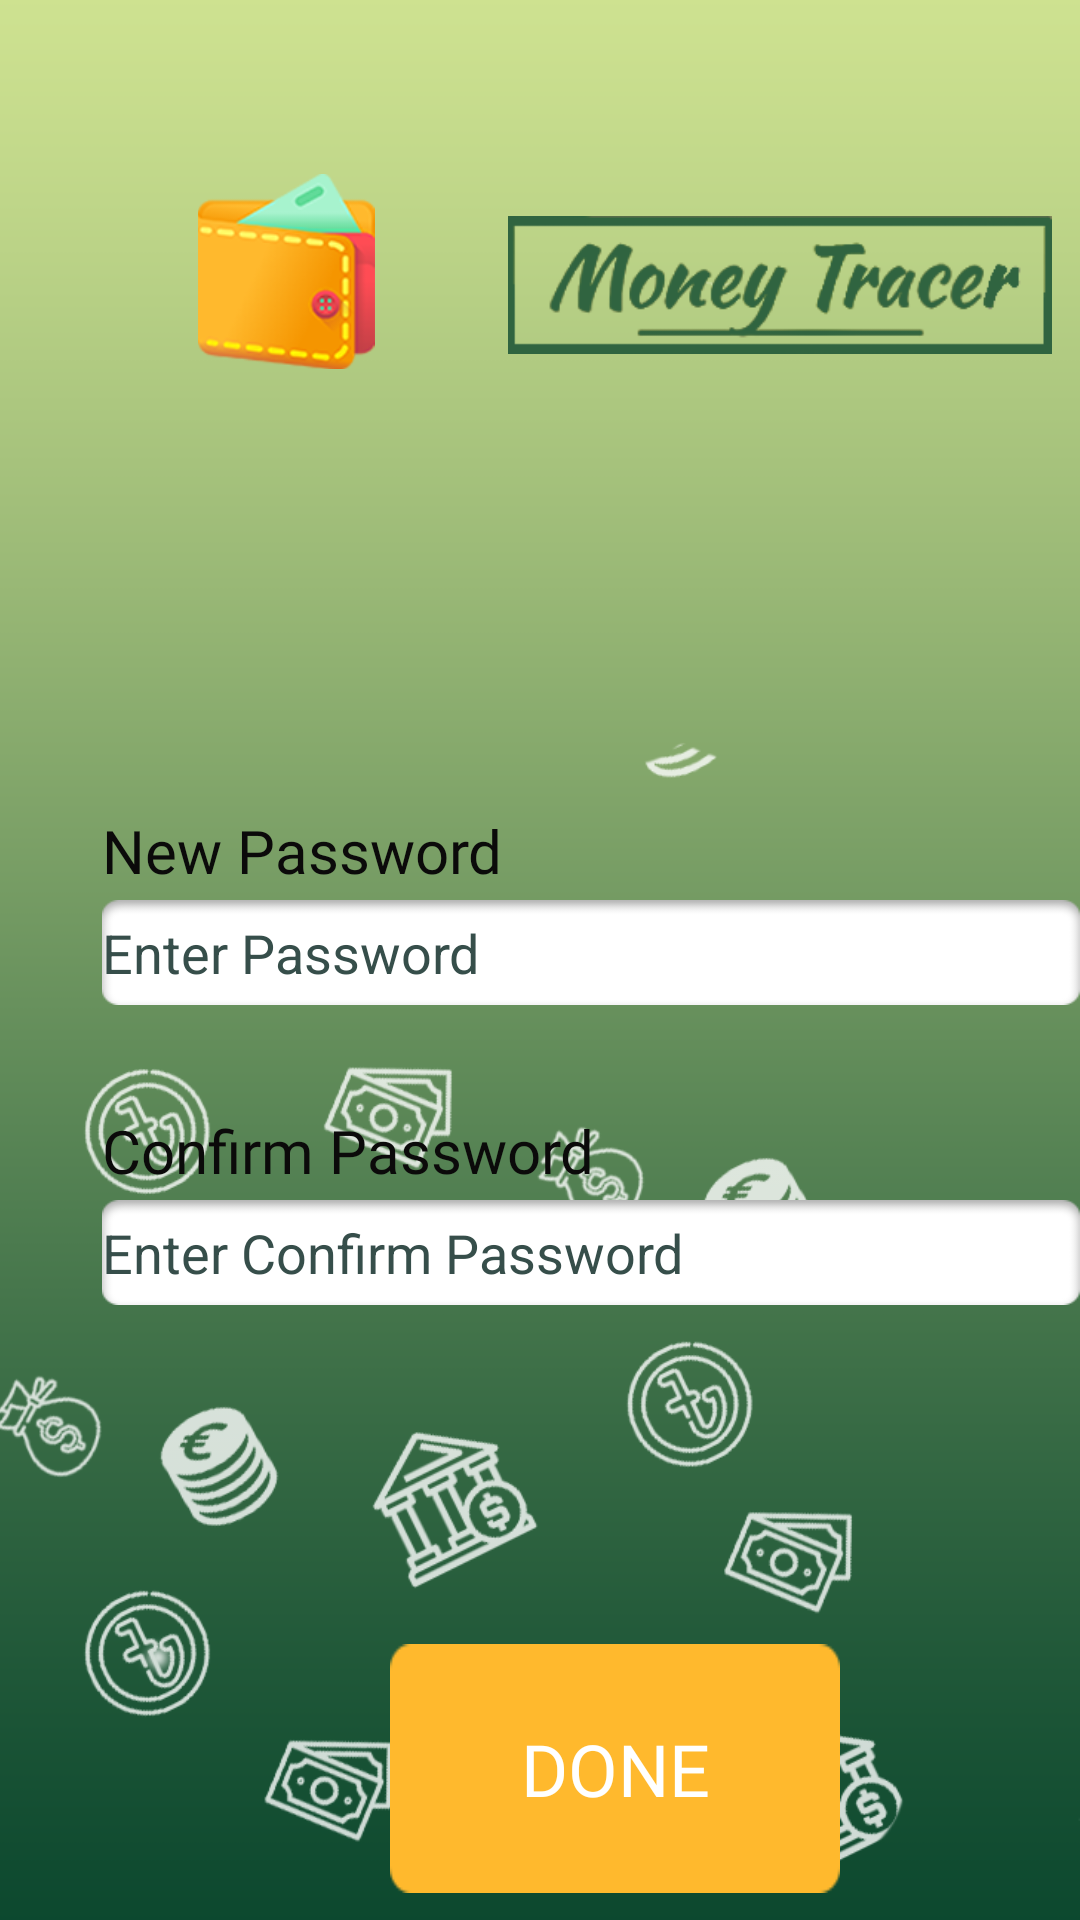

Write the Android layout XML for this screen, with the resource values it uses.
<!-- AndroidManifest.xml: application theme Theme.MoneyTracer -->
<!-- res/layout/activity_password.xml -->
<?xml version="1.0" encoding="utf-8"?>
<RelativeLayout xmlns:android="http://schemas.android.com/apk/res/android"
    xmlns:app="http://schemas.android.com/apk/res-auto"
    xmlns:tools="http://schemas.android.com/tools"
    android:layout_width="match_parent"
    android:layout_height="match_parent"
    tools:context=".password">


    <ImageView

        android:layout_width="match_parent"
        android:layout_height="match_parent"
        app:srcCompat="@drawable/bg01"
        android:scaleType="centerCrop"
        android:id="@+id/bg01"
        android:layout_alignParentBottom="true"
        android:layout_alignParentStart="true"

        />


    <ImageView
        android:id="@+id/background_icons"
        android:layout_width="match_parent"
        android:layout_height="match_parent"
        android:layout_alignParentStart="true"
        android:layout_alignParentBottom="true"
        android:layout_marginStart="-2dp"
        android:layout_marginBottom="0dp"
        android:scaleType="centerCrop"
        android:src="@drawable/background_icons" />

    <ImageView
        android:id="@+id/logo_icon"
        android:layout_width="85dp"

        android:layout_height="65dp"
        android:layout_alignParentStart="true"
        android:layout_alignParentTop="true"
        android:layout_marginStart="53dp"
        android:layout_marginTop="58dp"
        android:rotationX="0"
        android:src="@drawable/logo_icon" />

    <ImageView
        android:id="@+id/logo_title01"
        android:layout_width="198dp"
        android:layout_height="46dp"
        android:layout_alignParentStart="true"
        android:layout_alignParentTop="true"
        android:layout_marginStart="161dp"
        android:layout_marginTop="72dp"
        android:rotationX="0"
        android:src="@drawable/logo_title01" />




    <EditText
        android:id="@+id/new_password_bar_password"
        android:layout_width="347dp"
        android:layout_height="35dp"
        android:layout_alignParentStart="true"
        android:layout_alignParentTop="true"
        android:layout_marginStart="34dp"
        android:layout_marginTop="300dp"
        android:background="@drawable/pass_bar"
        android:ems="10"
        android:hint="Enter Password"
        android:inputType="textPassword"
        android:textColor="#070000"
        android:textColorHint="#364e4a"
        android:textColorLink="#2196F3" />

    <TextView
        android:id="@+id/new_password_password"
        android:layout_width="217dp"
        android:layout_height="wrap_content"
        android:layout_alignParentStart="true"
        android:layout_alignParentTop="true"
        android:layout_marginStart="34dp"
        android:layout_marginTop="270dp"
        android:fontFamily="@font/cambo"
        android:text="New Password"
        android:textColor="#0B0A0A"
        android:textSize="20sp"
        android:textStyle="normal" />

    <EditText
        android:id="@+id/confirm_password_bar_password"
        android:layout_width="347dp"
        android:layout_height="35dp"
        android:layout_alignParentStart="true"
        android:layout_alignParentTop="true"
        android:layout_marginStart="34dp"
        android:layout_marginTop="400dp"
        android:background="@drawable/pass_bar"
        android:ems="10"
        android:hint="Enter Confirm Password"
        android:inputType="textPassword"
        android:textColor="#070000"
        android:textColorHint="#364e4a"
        android:textColorLink="#2196F3" />

    <TextView
        android:id="@+id/confirm_password_password"
        android:layout_width="218dp"
        android:layout_height="wrap_content"
        android:layout_alignParentStart="true"
        android:layout_alignParentTop="true"
        android:layout_marginStart="34dp"
        android:layout_marginTop="370dp"
        android:fontFamily="@font/cambo"
        android:text="Confirm Password"
        android:textColor="#0B0A0A"
        android:textSize="20sp"
        android:textStyle="normal" />

    <Button
        android:id="@+id/done_button_password"
        android:layout_width="150dp"
        android:layout_height="83dp"
        android:layout_alignParentStart="true"
        android:layout_alignParentTop="true"
        android:layout_marginStart="130dp"
        android:layout_marginTop="548dp"
        android:background="@drawable/sign_in_button"
        android:fontFamily="@font/cambo"
        android:text="DONE"
        android:textColor="#ffffff"
        android:textSize="24sp"
        app:backgroundTint="@null" />


</RelativeLayout>
<!-- resources referenced by this layout -->
<resources>
  <!-- drawable background_icons: png bitmap (drawable, 80168 bytes) -->
  <!-- drawable bg01: png bitmap (drawable, 8127 bytes) -->
  <!-- drawable logo_icon: png bitmap (drawable, 16125 bytes) -->
  <!-- drawable logo_title01: png bitmap (drawable, 15987 bytes) -->
  <!-- drawable pass_bar: png bitmap (drawable, 1171 bytes) -->
  <!-- drawable sign_in_button: png bitmap (drawable, 634 bytes) -->
  <style name="Theme.MoneyTracer" parent="Theme.MaterialComponents.DayNight.NoActionBar">
          
          <item name="colorPrimary">@color/purple_500</item>
          <item name="colorPrimaryVariant">@color/purple_700</item>
          <item name="colorOnPrimary">@color/white</item>
          
          <item name="colorSecondary">@color/teal_200</item>
          <item name="colorSecondaryVariant">@color/teal_700</item>
          <item name="colorOnSecondary">@color/black</item>
          
          <item name="android:statusBarColor" tools:targetApi="l">?attr/colorPrimaryVariant</item>
          
      </style>
  <!-- not gathered from this repository: default colours our renderer supplied (Android Studio template values) -->
  <color name="purple_500">#FF6200EE</color>
  <color name="purple_700">#FF3700B3</color>
  <color name="teal_200">#FF03DAC5</color>
  <color name="teal_700">#FF018786</color>
  <color name="black">#FF000000</color>
  <color name="white">#FFFFFFFF</color>
</resources>
